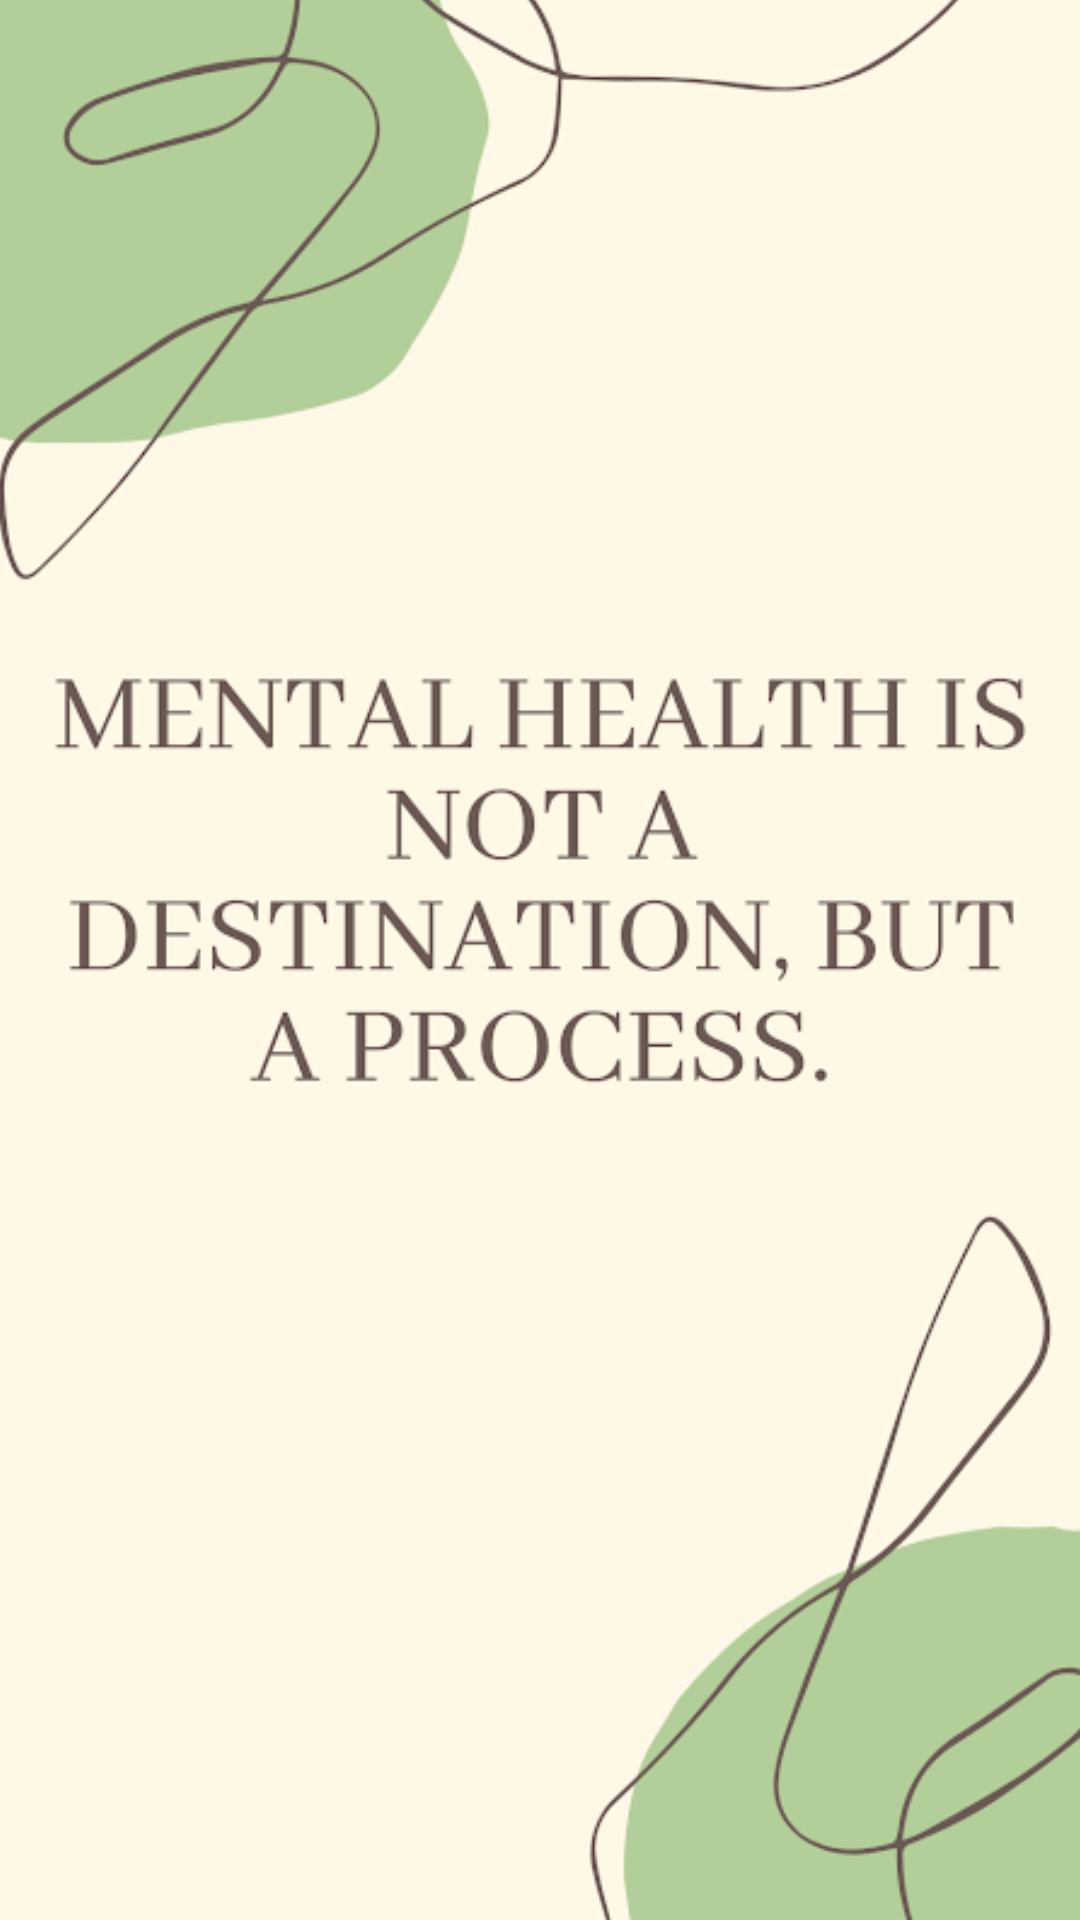

Android layout source for this screen:
<!-- AndroidManifest.xml: application theme Theme.Prj_draft -->
<!-- res/layout/activity_imageslider.xml -->
<?xml version="1.0" encoding="utf-8"?>
<androidx.constraintlayout.widget.ConstraintLayout xmlns:android="http://schemas.android.com/apk/res/android"
    xmlns:app="http://schemas.android.com/apk/res-auto"
    xmlns:tools="http://schemas.android.com/tools"
    android:layout_width="match_parent"
    android:layout_height="match_parent"
    tools:context=".MainActivity">

    <ViewFlipper
        android:layout_width="413dp"
        android:layout_height="739dp"
        android:autoStart="true"
        android:flipInterval="3000"
        app:layout_constraintBottom_toBottomOf="parent"
        app:layout_constraintEnd_toEndOf="parent"
        app:layout_constraintStart_toStartOf="parent"
        app:layout_constraintTop_toTopOf="parent">

        <ImageView
            android:layout_width="match_parent"
            android:layout_height="match_parent"
            android:background="@drawable/img1" />

        <ImageView
            android:layout_width="match_parent"
            android:layout_height="match_parent"
            android:background="@drawable/img2" />

        <ImageView
            android:layout_width="match_parent"
            android:layout_height="match_parent"
            android:background="@drawable/img3" />


    </ViewFlipper>

</androidx.constraintlayout.widget.ConstraintLayout>
<!-- resources referenced by this layout -->
<resources>
  <!-- drawable img1: png bitmap (drawable, 83379 bytes) -->
  <!-- drawable img2: png bitmap (drawable, 84537 bytes) -->
  <!-- drawable img3: png bitmap (drawable, 127046 bytes) -->
  <style name="Theme.Prj_draft" parent="Theme.MaterialComponents.DayNight.NoActionBar">
          
          <item name="colorPrimary">@color/purple_500</item>
          <item name="colorPrimaryVariant">@color/purple_700</item>
          <item name="colorOnPrimary">@color/white</item>
          
          <item name="colorSecondary">@color/teal_200</item>
          <item name="colorSecondaryVariant">@color/teal_700</item>
          <item name="colorOnSecondary">@color/black</item>
          
          <item name="android:statusBarColor" tools:targetApi="l">?attr/colorPrimaryVariant</item>
          <item name="android:windowFullscreen">true</item>
          
      </style>
  <!-- not gathered from this repository: default colours our renderer supplied (Android Studio template values) -->
  <color name="purple_500">#FF6200EE</color>
  <color name="purple_700">#FF3700B3</color>
  <color name="teal_200">#FF03DAC5</color>
  <color name="teal_700">#FF018786</color>
  <color name="black">#FF000000</color>
  <color name="white">#FFFFFFFF</color>
</resources>
